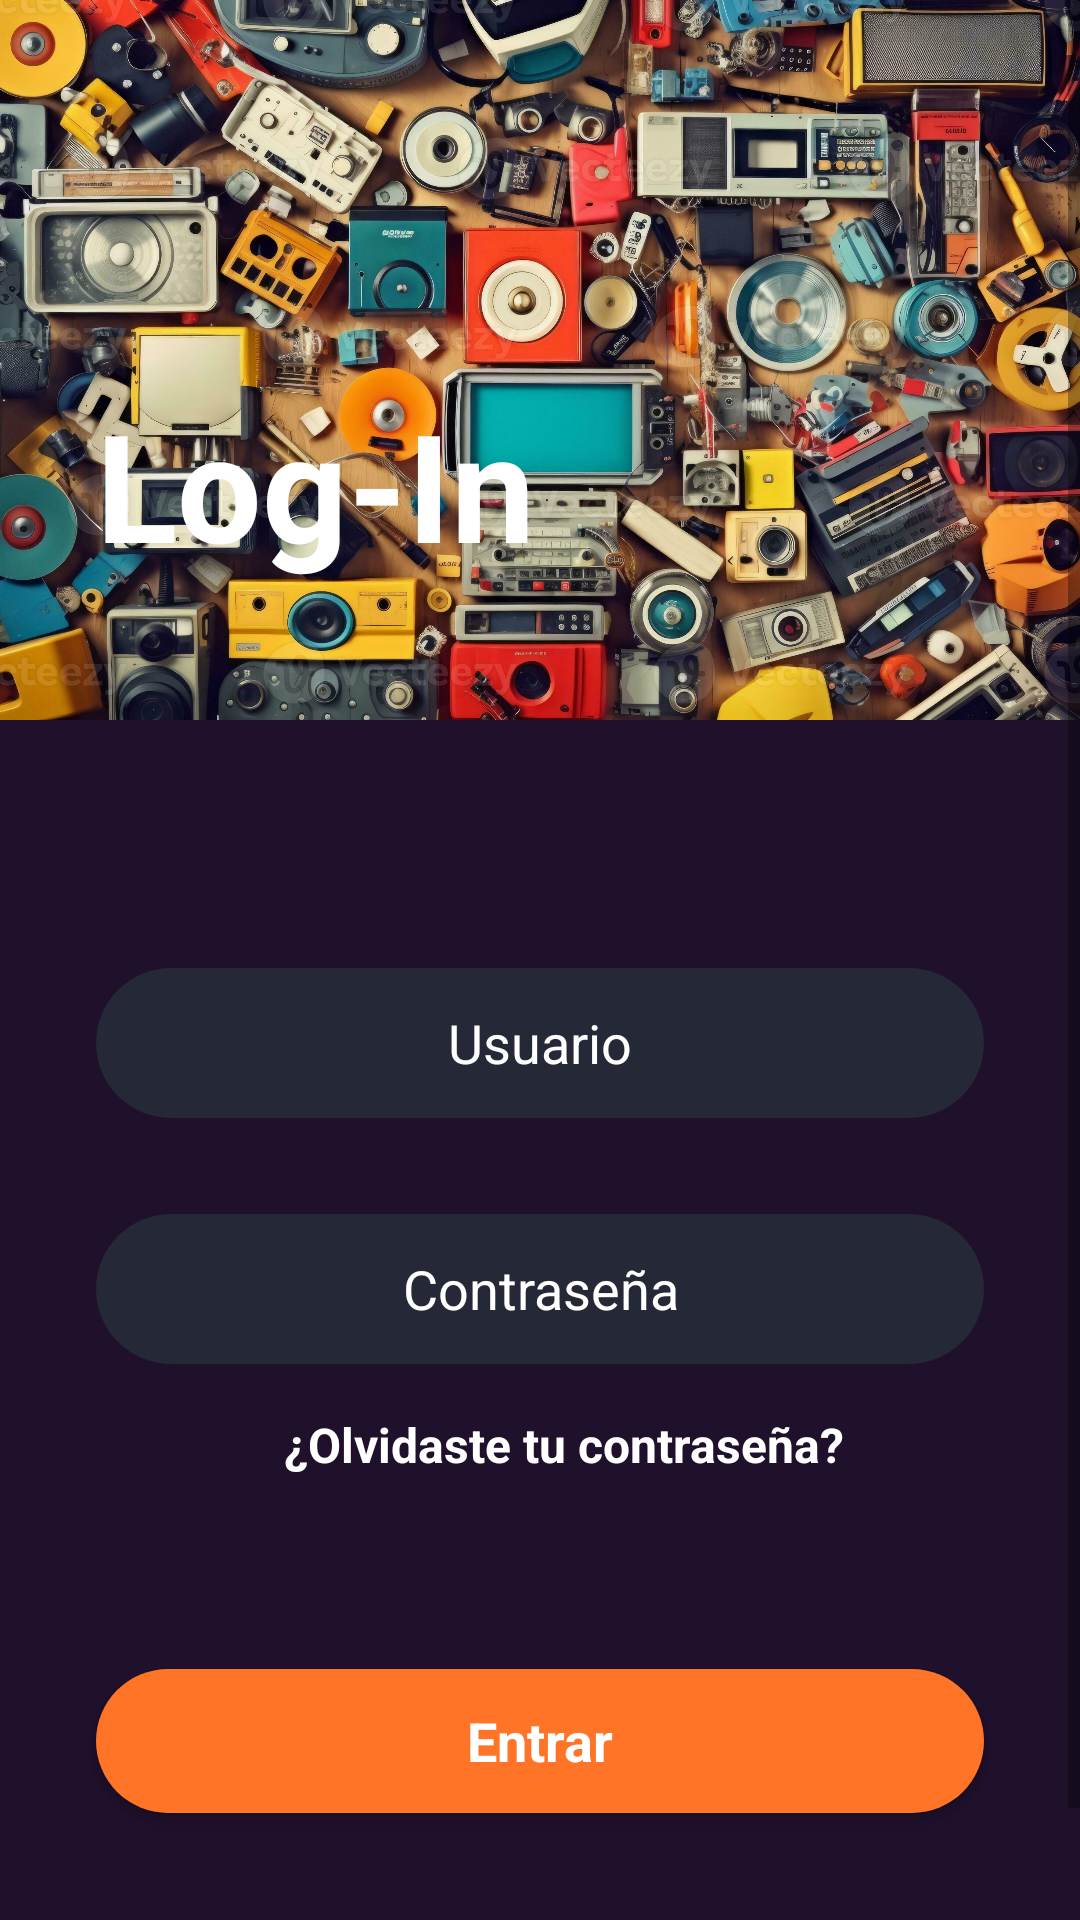

Android layout source for this screen:
<!-- AndroidManifest.xml: application theme Theme.Prueba_Mercado_Libre -->
<!-- res/layout/activity_login.xml -->
<?xml version="1.0" encoding="utf-8"?>
<androidx.constraintlayout.widget.ConstraintLayout xmlns:android="http://schemas.android.com/apk/res/android"
  xmlns:app="http://schemas.android.com/apk/res-auto"
  xmlns:tools="http://schemas.android.com/tools"
  android:layout_width="match_parent"
  android:background="@color/main_color"
  android:layout_height="match_parent"
  android:focusable="true"
  android:focusableInTouchMode="true"
  tools:context=".Activities.Login">

  <ImageView
    android:id="@+id/ivLogin"
    android:layout_width="match_parent"
    android:layout_height="match_parent"
    android:scaleType="fitStart"
    android:src="@drawable/init_login"
    app:layout_constraintBottom_toBottomOf="parent"
    app:layout_constraintEnd_toEndOf="parent"
    app:layout_constraintStart_toStartOf="parent"
    app:layout_constraintTop_toTopOf="parent" />

  <ImageView
    android:id="@+id/gradiemtLogin"
    android:layout_width="0dp"
    android:layout_height="100dp"
    android:src="@drawable/gradient_background"
    app:layout_constraintBottom_toBottomOf="parent"
    app:layout_constraintEnd_toEndOf="parent"
    app:layout_constraintStart_toStartOf="parent" />

  <ScrollView
    android:layout_width="match_parent"
    android:layout_height="match_parent">


    <LinearLayout
      android:layout_width="match_parent"
      android:layout_height="wrap_content"
      android:orientation="vertical">

      <TextView
        android:id="@+id/tvLogin1"
        android:layout_width="match_parent"
        android:layout_height="wrap_content"
        android:textSize="50sp"
        android:textColor="@color/white"
        android:text="@string/et_login"
        android:layout_marginTop="128dp"
        android:layout_marginStart="32dp"
        android:textStyle="bold"
        />

      <EditText
        android:id="@+id/ediTextUserLogin"
        android:layout_width="match_parent"
        android:layout_height="50dp"
        android:hint="@string/label_ed_user"
        android:textColor="@color/white"
        android:inputType="text"
        android:ems="10"
        android:background="@drawable/editext_background"
        android:layout_marginTop="128dp"
        android:layout_marginStart="32dp"
        android:layout_marginEnd="32dp"
        android:textAlignment="center"
        android:textColorHint="@color/white"
        />

      <EditText
        android:id="@+id/ediTextPasswordLogin"
        android:layout_width="match_parent"
        android:layout_height="50dp"
        android:hint="@string/label_ed_password"
        android:textColor="@color/white"
        android:inputType="textPassword"
        android:ems="10"
        android:background="@drawable/editext_background"
        android:layout_marginTop="32dp"
        android:layout_marginStart="32dp"
        android:layout_marginEnd="32dp"
        android:textAlignment="center"
        android:textColorHint="@color/white"
        />

      <TextView
        android:id="@+id/tvForgetPaswword"
        android:layout_width="match_parent"
        android:layout_height="wrap_content"
        android:textSize="16sp"
        android:textColor="@color/white"
        android:textAlignment="center"
        android:text="@string/label_forgotten_pass"
        android:layout_marginTop="16dp"
        android:layout_marginStart="32dp"
        android:layout_marginEnd="16dp"
        android:textStyle="bold"
        />


    <androidx.appcompat.widget.AppCompatButton
      android:id="@+id/btnLogin"
      android:background="@drawable/orange_button_background"
      android:layout_marginTop="64dp"
      android:layout_marginStart="32dp"
      android:layout_marginEnd="32dp"
      android:textSize="18sp"
      android:textStyle="bold"
      android:textColor="@color/white"
      android:text="@string/string_entrar"
      style="@android:style/Widget.Button"
      android:layout_width="match_parent"
      android:layout_height="match_parent"

      />

      <TextView
        android:id="@+id/tvDontHaveAccount"
        android:layout_width="match_parent"
        android:layout_height="wrap_content"
        android:textSize="16sp"
        android:textColor="@color/white"
        android:textAlignment="center"
        android:text="@string/string_dont_have_account"
        android:layout_marginTop="32dp"
        />
      <TextView
        android:id="@+id/tvRegisterNow"
        android:layout_width="match_parent"
        android:layout_height="wrap_content"
        android:textSize="16sp"
        android:textColor="@color/white"
        android:textAlignment="center"
        android:textStyle="bold"
        android:text="@string/string_registro_bow"
        />



    </LinearLayout>
  </ScrollView>
</androidx.constraintlayout.widget.ConstraintLayout>
<!-- resources referenced by this layout -->
<resources>
  <color name="main_color">#1F102B</color>
  <color name="white">#FFFFFFFF</color>
  <!-- drawable editext_background (drawable) -->
  <?xml version="1.0" encoding="utf-8"?>
  <selector xmlns:android="http://schemas.android.com/apk/res/android">
    <item>
      <shape android:shape="rectangle">
        <solid android:color="@color/dark_blue"/>
        <corners android:radius="50dp"/>
      </shape>
    </item>
  </selector>
  <!-- drawable gradient_background (drawable) -->
  <?xml version="1.0" encoding="utf-8"?>
  <selector xmlns:android="http://schemas.android.com/apk/res/android">
  <item>
      <shape android:shape="rectangle">
        <gradient android:startColor="#00ffffff" android:endColor="@color/main_color"
          android:angle="270" />
  
  
      </shape>
  
  
  </item>
  </selector>
  <!-- drawable init_login: jpg bitmap (drawable, 796702 bytes) -->
  <!-- drawable orange_button_background (drawable) -->
  <?xml version="1.0" encoding="utf-8"?>
  <selector xmlns:android="http://schemas.android.com/apk/res/android">
      <item>
          <shape android:shape="rectangle">
  
                <solid android:color="@color/orange"/>
                <corners android:radius="50dp"/>
  
          </shape>
  
      </item>
  </selector>
  <string name="et_login">Log-In</string>
  <string name="label_ed_password">Contraseña</string>
  <string name="label_ed_user">Usuario</string>
  <string name="label_forgotten_pass">¿Olvidaste tu contraseña?</string>
  <string name="string_dont_have_account">¿No tienes Una Cuenta?</string>
  <string name="string_entrar">Entrar</string>
  <string name="string_registro_bow">Registrate Ahora</string>
  <style name="Theme.Prueba_Mercado_Libre" parent="Theme.MaterialComponents.DayNight.NoActionBar">
      
      <item name="colorPrimary">@color/purple_500</item>
      <item name="colorPrimaryVariant">@color/purple_700</item>
      <item name="colorOnPrimary">@color/white</item>
      
      <item name="colorSecondary">@color/teal_200</item>
      <item name="colorSecondaryVariant">@color/teal_700</item>
      <item name="colorOnSecondary">@color/black</item>
      
      <item name="android:statusBarColor" tools:targetApi="l">?attr/colorPrimaryVariant</item>
      
      <item name="colorPrimaryDark">@color/main_color</item>
  
  
    </style>
  <color name="dark_blue">#252836</color>
  <color name="orange">#FF7427</color>
  <color name="purple_500">#FF6200EE</color>
  <color name="purple_700">#FF3700B3</color>
  <color name="teal_200">#FF03DAC5</color>
  <color name="teal_700">#FF018786</color>
  <color name="black">#FF000000</color>
</resources>
